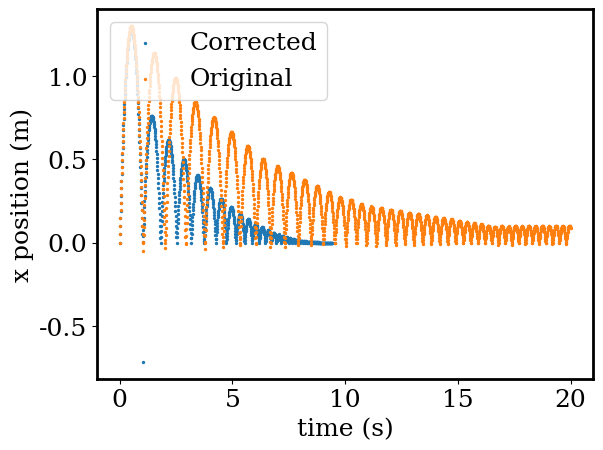

Write Python code to recreate this figure.
import numpy as np  # for fast numerical computing with python
import matplotlib.pyplot as plt  # visualisation of the results
import matplotlib as mpl

steps = 2000 # time steps
tval = np.empty(steps + 1)  # time values
xval = np.empty(steps + 1)  # position (original) value at each time
vval = np.empty(steps + 1)  # velocity (original) value at each time
xvalcor = np.empty(steps + 1)  # position (corrected) value at each time
vvalcor = np.empty(steps + 1)  # velocity (corrected) value at each time

tfrac = np.empty(steps +1)
vfloor = np.empty(steps +1)

xval[0] = xvalcor[0] = 0.0  # initial height of the ball
vval[0] = vvalcor[0] = 5.0  # initial velocity of the ball

tval[0] = 0.0  # initial time (t=0 initially)
g = 9.8  # gravitational acceleration
dt = 0.01  # size of the time step

for i in range(steps):  # loop over timesteps
    tval[i + 1] = tval[i] + dt
    xval[i + 1] = xval[i] + vval[i] * dt
    vval[i + 1] = vval[i] - g * dt
    vvalcor[i + 1] = vvalcor[i] - g * dt
    xvalcor[i + 1] = xvalcor[i] + ((vvalcor[i + 1] + vvalcor[i]) * dt) * 0.5 #changed to use average velocity between current and last timestep

    if xval[i] < 0:  # Reflect the motion of the ball when it strikes the surface
        vval[i + 1] = -vval[i]*0.9
        xval[i + 1] = 0

    if xvalcor[i+1] < 0:  # corrected reflection off surface
        tfrac[i+1] = xval[i]/(xval[i]+xvalcor[i+1]) # calculate which fraction of the timestep it will take to hit
        # x=0
        vfloor[i] = np.sqrt(xvalcor[i]*2*g+(vvalcor[i])**2) # calculate the velocity it would be travelling at
        # x=0
        vvalcor[i+1] = 0.9*(vfloor[i] - g*dt*(1-tfrac[i+1]))  # calculate the velocity at the end of the timestep
        xvalcor[i+1] = ((vvalcor[i+1]+vfloor[i])/2)*(1-tfrac[i+1])*dt # calculate the position at the end of the
        # timestep
    else:
        tfrac[i] = 0
        vfloor[i] = 0

# save the results to file
f = open("bouncing_ball_results.csv", "w")  # create text file
f.write("xval, vval, vvalcor, xvalcor, tval\n")  # write column names
for i in range(steps + 1):  # write the results to file as text
    f.write("{0}, {1}, {2}, {3}, {4} \n".format(xval[i], vval[i], vvalcor[i], xvalcor[i], tval[i]))

f.close()  # close the file

x_datacor = xvalcor
x_data = xval
t_data = tval

mpl.rcParams['font.family'] = 'Serif'
plt.rcParams['font.size'] = 18
plt.rcParams['axes.linewidth'] = 2
plt.scatter(t_data, x_datacor, s =2, label = "Corrected")  # plot the results in a scatter plot
plt.scatter(t_data, x_data, s =2, label = "Original")
#plt.plot((0,steps*dt), (1,1), linestyle = '-', color='red')
plt.xlabel('time (s)')  # axis labels
plt.ylabel('x position (m)')

plt.legend(loc="upper left")



plt.show()  # show plot
